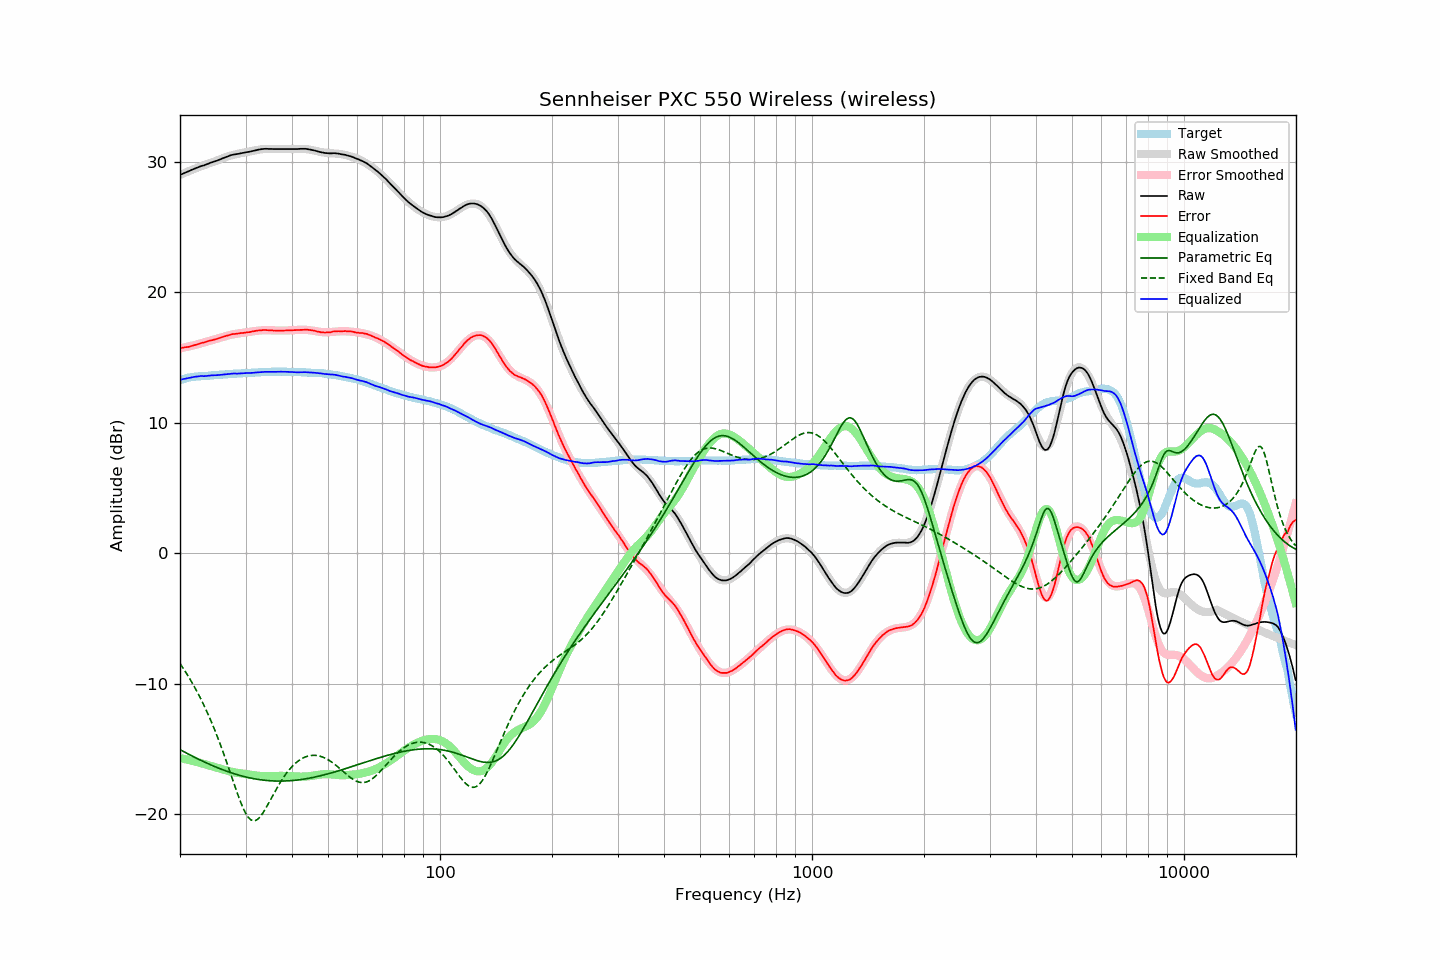

The data file committed next to this chart (first rows):
frequency, raw, error, smoothed, error_smoothed, equalization, parametric_eq, fixed_band_eq, equalized_raw, equalized_smoothed, target
20.00, 29.00, 15.73, 29.01, 15.71, -15.71, -15.06, -8.46, 13.29, 13.29, 13.27
20.20, 29.06, 15.75, 29.06, 15.74, -15.74, -15.13, -8.64, 13.33, 13.32, 13.31
20.40, 29.11, 15.76, 29.11, 15.76, -15.76, -15.19, -8.83, 13.35, 13.35, 13.35
20.61, 29.17, 15.79, 29.17, 15.79, -15.79, -15.26, -9.01, 13.38, 13.38, 13.38
20.81, 29.22, 15.80, 29.22, 15.81, -15.81, -15.32, -9.21, 13.41, 13.41, 13.42
21.02, 29.27, 15.81, 29.27, 15.84, -15.84, -15.39, -9.41, 13.43, 13.43, 13.46
21.23, 29.32, 15.84, 29.33, 15.87, -15.87, -15.45, -9.61, 13.45, 13.46, 13.48
21.44, 29.38, 15.88, 29.38, 15.90, -15.90, -15.52, -9.82, 13.48, 13.48, 13.50
21.66, 29.43, 15.91, 29.43, 15.93, -15.93, -15.58, -10.03, 13.50, 13.50, 13.52
21.87, 29.48, 15.96, 29.48, 15.96, -15.96, -15.64, -10.25, 13.52, 13.52, 13.53
22.09, 29.53, 15.99, 29.53, 15.99, -15.99, -15.70, -10.48, 13.54, 13.54, 13.55
22.31, 29.57, 16.02, 29.57, 16.02, -16.02, -15.76, -10.71, 13.55, 13.55, 13.56
22.54, 29.63, 16.07, 29.62, 16.06, -16.06, -15.83, -10.95, 13.57, 13.56, 13.56
22.76, 29.68, 16.11, 29.67, 16.09, -16.09, -15.88, -11.19, 13.59, 13.57, 13.57
22.99, 29.71, 16.14, 29.71, 16.13, -16.13, -15.94, -11.44, 13.58, 13.58, 13.57
23.22, 29.74, 16.16, 29.76, 16.17, -16.17, -16.00, -11.69, 13.58, 13.59, 13.58
23.45, 29.79, 16.20, 29.80, 16.20, -16.20, -16.06, -11.96, 13.59, 13.60, 13.59
23.69, 29.84, 16.24, 29.85, 16.24, -16.24, -16.11, -12.22, 13.60, 13.61, 13.60
23.92, 29.89, 16.28, 29.89, 16.27, -16.27, -16.17, -12.50, 13.62, 13.62, 13.61
24.16, 29.94, 16.31, 29.93, 16.31, -16.31, -16.22, -12.78, 13.64, 13.63, 13.63
24.40, 29.98, 16.33, 29.98, 16.34, -16.34, -16.28, -13.07, 13.64, 13.64, 13.65
24.65, 30.02, 16.37, 30.02, 16.38, -16.38, -16.33, -13.37, 13.64, 13.64, 13.65
24.89, 30.06, 16.41, 30.07, 16.41, -16.41, -16.38, -13.68, 13.65, 13.66, 13.66
25.14, 30.10, 16.44, 30.12, 16.45, -16.45, -16.43, -13.99, 13.65, 13.67, 13.67
25.39, 30.15, 16.48, 30.17, 16.49, -16.49, -16.48, -14.31, 13.66, 13.68, 13.67
25.65, 30.21, 16.52, 30.21, 16.53, -16.53, -16.53, -14.64, 13.68, 13.69, 13.69
25.91, 30.26, 16.57, 30.26, 16.57, -16.57, -16.58, -14.97, 13.69, 13.70, 13.69
26.16, 30.30, 16.60, 30.31, 16.60, -16.60, -16.63, -15.31, 13.70, 13.71, 13.70
26.43, 30.35, 16.64, 30.35, 16.64, -16.64, -16.67, -15.66, 13.71, 13.71, 13.71
26.69, 30.39, 16.67, 30.39, 16.67, -16.67, -16.72, -16.01, 13.72, 13.72, 13.72
26.96, 30.44, 16.70, 30.43, 16.70, -16.70, -16.76, -16.37, 13.74, 13.73, 13.74
27.23, 30.49, 16.75, 30.47, 16.73, -16.73, -16.80, -16.73, 13.76, 13.74, 13.75
27.50, 30.53, 16.78, 30.51, 16.76, -16.76, -16.84, -17.10, 13.77, 13.75, 13.75
27.77, 30.56, 16.81, 30.54, 16.79, -16.79, -16.88, -17.46, 13.78, 13.76, 13.75
28.05, 30.58, 16.81, 30.57, 16.81, -16.81, -16.92, -17.82, 13.77, 13.77, 13.77
28.33, 30.60, 16.83, 30.60, 16.83, -16.83, -16.96, -18.18, 13.77, 13.77, 13.77
28.62, 30.62, 16.84, 30.63, 16.85, -16.85, -17.00, -18.52, 13.77, 13.78, 13.78
28.90, 30.64, 16.86, 30.65, 16.86, -16.86, -17.03, -18.86, 13.78, 13.79, 13.79
29.19, 30.67, 16.89, 30.68, 16.88, -16.88, -17.07, -19.17, 13.79, 13.80, 13.78
29.48, 30.69, 16.88, 30.70, 16.90, -16.90, -17.10, -19.47, 13.79, 13.80, 13.81
29.78, 30.72, 16.91, 30.72, 16.91, -16.91, -17.13, -19.74, 13.81, 13.81, 13.81
30.08, 30.74, 16.92, 30.75, 16.93, -16.93, -17.16, -19.97, 13.81, 13.81, 13.82
30.38, 30.76, 16.95, 30.77, 16.95, -16.95, -17.19, -20.17, 13.81, 13.82, 13.82
30.68, 30.78, 16.95, 30.80, 16.97, -16.97, -17.22, -20.32, 13.81, 13.83, 13.83
30.99, 30.81, 16.98, 30.82, 16.99, -16.99, -17.24, -20.44, 13.82, 13.83, 13.83
31.30, 30.84, 17.00, 30.85, 17.01, -17.01, -17.27, -20.50, 13.83, 13.84, 13.84
31.61, 30.87, 17.02, 30.88, 17.03, -17.03, -17.29, -20.52, 13.85, 13.85, 13.85
31.93, 30.90, 17.05, 30.90, 17.04, -17.04, -17.31, -20.49, 13.86, 13.86, 13.85
32.24, 30.92, 17.07, 30.92, 17.06, -17.06, -17.34, -20.43, 13.86, 13.86, 13.85
32.57, 30.95, 17.08, 30.94, 17.07, -17.07, -17.35, -20.32, 13.88, 13.87, 13.87
32.89, 30.97, 17.10, 30.96, 17.08, -17.08, -17.37, -20.19, 13.89, 13.88, 13.88
33.22, 30.99, 17.11, 30.97, 17.09, -17.09, -17.39, -20.02, 13.90, 13.88, 13.88
33.55, 31.00, 17.11, 30.99, 17.10, -17.10, -17.40, -19.84, 13.90, 13.89, 13.89
33.89, 31.01, 17.12, 31.00, 17.10, -17.10, -17.42, -19.63, 13.91, 13.89, 13.90
34.23, 31.01, 17.11, 31.00, 17.10, -17.10, -17.43, -19.42, 13.91, 13.90, 13.90
34.57, 31.00, 17.09, 31.01, 17.10, -17.10, -17.44, -19.20, 13.90, 13.90, 13.91
34.92, 31.00, 17.10, 31.01, 17.10, -17.10, -17.45, -18.97, 13.90, 13.91, 13.91
35.27, 31.00, 17.09, 31.01, 17.09, -17.09, -17.46, -18.74, 13.91, 13.91, 13.91
35.62, 30.99, 17.07, 31.00, 17.09, -17.09, -17.46, -18.51, 13.90, 13.92, 13.92
35.97, 30.99, 17.08, 31.00, 17.08, -17.08, -17.47, -18.29, 13.91, 13.92, 13.91
... 635 more rows
